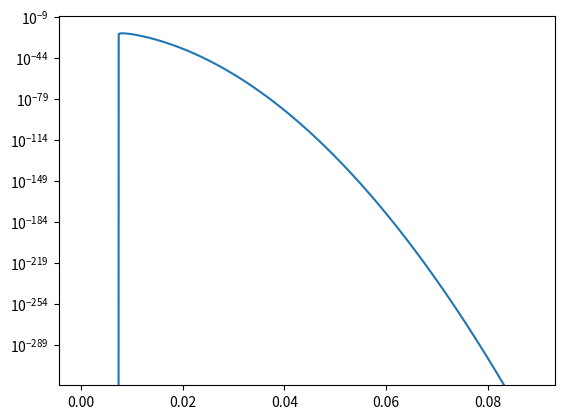

The script that saved this image:
# Implementation of various helper functions

import matplotlib.pyplot as plt
import numpy as np
from numpy import pi
from scipy.integrate import quad
from scipy.special import kve
import sys


# Electron rest energy in eV
mc2 = 0.51099895000e6


def averagedIonizationCrossSection(T, C, DI_eV, betaStar):
    """
    """
    c = 299792458.0
    nT = T.size
    I_i = np.zeros(nT)

    def intg(p, temperature):
        pf = p**3 / np.sqrt(1+p**2)
        kic = kineticIonizationContribution(p, C, DI_eV, betaStar)
        fMe = maxwellJuttnerDistribution(p, 1, temperature)
        return pf*kic*fMe

    for k in range(nT):
        # SciPy's "quad()" seems to sometimes have problems with this integrand
        # over the infinite interval, so we split the integral into two parts:
        # one over an interval which should contain most, if not all, of the
        # interesting bits of the integrand, and one part covering the rest.
        pmax = np.sqrt((800*T[k]/mc2 + 1)**2 - 1)
        q = quad(lambda p : intg(p, T[k]), 0, pmax, epsabs=0)[0] + quad(lambda p : intg(p, T[k]), pmax, np.inf, epsabs=0)[0]
        I_i[k] = 4*pi*c*q

    return I_i


def maxwellJuttnerDistribution(p, n, T):
    """
    Evaluates a Maxwell-Jüttner distribution function at the
    given momentum, density and temperature, normalized such that
      
      integral( 4*pi*p^2 * fMe, 0, inf)
    
    yields the density ``n`` for all values of ``T``.
    """
    global mc2
    Theta = T / mc2

    tK2exp = 4*pi*Theta*kve(2, 1/Theta)

    gamma = np.sqrt(1+p**2)
    gMinus1 = p*p/(gamma+1)

    fMe = n/tK2exp * np.exp(-gMinus1/Theta)

    return fMe


def kineticIonizationContribution(p, C, DI_eV, betaStar):
    """
    Evaluates the  total electron impact ionization cross-section.

    :param p:        Incident electron momentum in units mc2.
    :param C:        Pre-factor (undetermined by the theory, or order ~1-10).
    :param DI_eV:    Ionization energy in eV.
    :param betaStar: Parameter which sets the near-threshold modification to
                     the cross-section.
    """
    global mc2
    a0  = 5.29e-11
    Ry  = 13.6 / mc2

    gamma = np.sqrt(1+p**2)
    Ek    = p*p/(gamma+1)
    DI    = DI_eV/mc2

    if DI <= 0:
        raise Exception('Invalid ionization energy provided (<=0)')
    
    U = Ek/DI

    if np.isscalar(U):  # handle vector momentum vector input
        if U > 1:
            I_nonRel = pi*a0**2*C*(Ry/DI)**2 * np.log(U)**(1+betaStar/U)/U
        else:
            I_nonRel = 0
    else:
        I_nonRel = pi*a0**2*C*(Ry/DI)**2 * np.log(U)**(1+betaStar/U)/U
        I_nonRel[np.where(U<=1)] = 0

    # v/c
    beta  = p/gamma
    # Fine structure constant
    alpha = 1/137
    # Expression appearing inside the log term of
    # the ultra-relativistic formula
    logArg    = p**2/(2*DI)
    if np.isscalar(U):
        if U > 1:
            I_rel = pi*a0**2*alpha**2 * C*(Ry/DI) * (np.log(logArg) - beta**2)
        else:
            I_rel = 0
    else:
        I_rel = pi*a0**2*alpha**2 * C*(Ry/DI) * (np.log(logArg) - beta**2)
        I_rel[np.where(U<=1)] = 0

    Ek_eV     = Ek*mc2
    S         = 1/(1+np.exp(1-Ek_eV*1e-5))
    I_kinetic = (1-S)*I_nonRel + S*I_rel

    return I_kinetic


if __name__ == '__main__':
    C = 3.024126380275995
    DI_eV = 13.598434490
    betaStar = 0.291350946928159
    T = 2.5113659405400823

    pmax = np.sqrt((800*T/mc2 + 1)**2 - 1)
    p = np.linspace(0, pmax, 1000)

    pf = p**3 / np.sqrt(1+p**2)
    kic, fMe = np.zeros(p.shape), np.zeros(p.shape)

    for i in range(p.size):
        kic[i] = kineticIonizationContribution(p[i], C, DI_eV, betaStar)
        fMe[i] = maxwellJuttnerDistribution(p[i], 1, T)

    print('II = [',end="")
    for i in range(p.size):
        print('{:.12e},'.format(pf[i]*kic[i]*fMe[i]), end="")

    print('];')
        
    plt.semilogy(p, pf*kic*fMe)
    plt.show()

